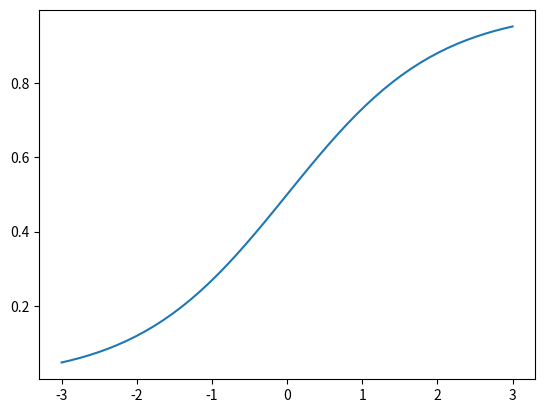

Reproduce this figure in Python.
import numpy as np
#import matplotlib.pyplot as plt
import matplotlib.pylab as plt

def sigmoid_function(x):
    return 1/(1+np.exp(-x))
    
x=np.linspace(-3,3)
y=sigmoid_function(x)

plt.plot(x,y)
plt.show()
